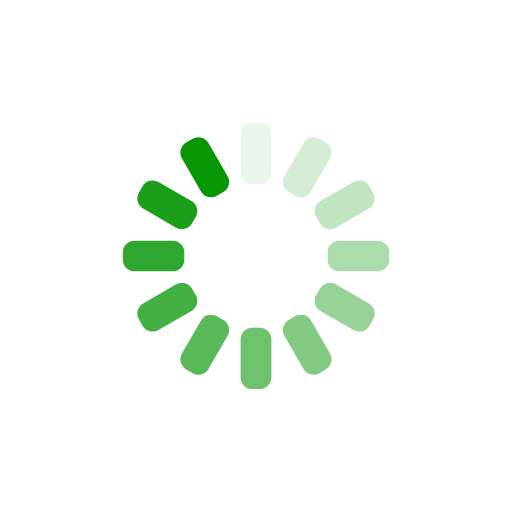
t = 0.00 s
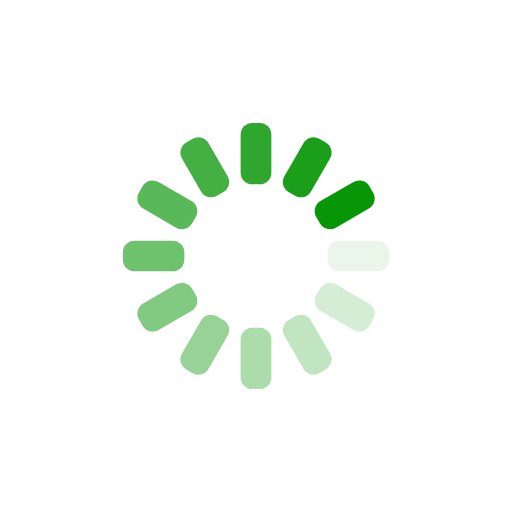
t = 0.25 s
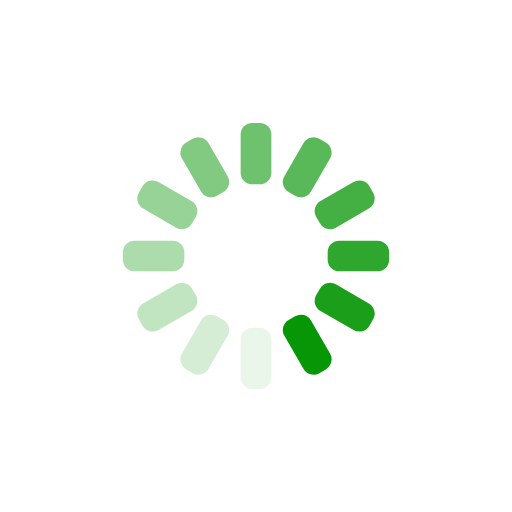
t = 0.50 s
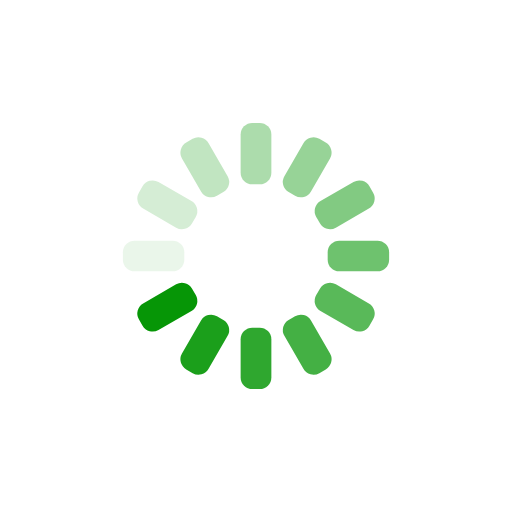
t = 0.75 s

The animated SVG that drew these frames (rendered in a browser with its animation timeline set to each time). Animation: 12 SMIL elements (animate=12); one cycle of 1.00 s, repeats indefinitely.

<?xml version="1.0" encoding="utf-8"?>
<svg xmlns="http://www.w3.org/2000/svg" xmlns:xlink="http://www.w3.org/1999/xlink" style="margin: auto; background: rgb(255, 255, 255); display: block; shape-rendering: auto;" width="200px" height="200px" viewBox="0 0 100 100" preserveAspectRatio="xMidYMid">
<g transform="rotate(0 50 50)">
  <rect x="47" y="24" rx="2.2800000000000002" ry="2.2800000000000002" width="6" height="12" fill="#069606">
    <animate attributeName="opacity" values="1;0" keyTimes="0;1" dur="1s" begin="-0.9166666666666666s" repeatCount="indefinite"></animate>
  </rect>
</g><g transform="rotate(30 50 50)">
  <rect x="47" y="24" rx="2.2800000000000002" ry="2.2800000000000002" width="6" height="12" fill="#069606">
    <animate attributeName="opacity" values="1;0" keyTimes="0;1" dur="1s" begin="-0.8333333333333334s" repeatCount="indefinite"></animate>
  </rect>
</g><g transform="rotate(60 50 50)">
  <rect x="47" y="24" rx="2.2800000000000002" ry="2.2800000000000002" width="6" height="12" fill="#069606">
    <animate attributeName="opacity" values="1;0" keyTimes="0;1" dur="1s" begin="-0.75s" repeatCount="indefinite"></animate>
  </rect>
</g><g transform="rotate(90 50 50)">
  <rect x="47" y="24" rx="2.2800000000000002" ry="2.2800000000000002" width="6" height="12" fill="#069606">
    <animate attributeName="opacity" values="1;0" keyTimes="0;1" dur="1s" begin="-0.6666666666666666s" repeatCount="indefinite"></animate>
  </rect>
</g><g transform="rotate(120 50 50)">
  <rect x="47" y="24" rx="2.2800000000000002" ry="2.2800000000000002" width="6" height="12" fill="#069606">
    <animate attributeName="opacity" values="1;0" keyTimes="0;1" dur="1s" begin="-0.5833333333333334s" repeatCount="indefinite"></animate>
  </rect>
</g><g transform="rotate(150 50 50)">
  <rect x="47" y="24" rx="2.2800000000000002" ry="2.2800000000000002" width="6" height="12" fill="#069606">
    <animate attributeName="opacity" values="1;0" keyTimes="0;1" dur="1s" begin="-0.5s" repeatCount="indefinite"></animate>
  </rect>
</g><g transform="rotate(180 50 50)">
  <rect x="47" y="24" rx="2.2800000000000002" ry="2.2800000000000002" width="6" height="12" fill="#069606">
    <animate attributeName="opacity" values="1;0" keyTimes="0;1" dur="1s" begin="-0.4166666666666667s" repeatCount="indefinite"></animate>
  </rect>
</g><g transform="rotate(210 50 50)">
  <rect x="47" y="24" rx="2.2800000000000002" ry="2.2800000000000002" width="6" height="12" fill="#069606">
    <animate attributeName="opacity" values="1;0" keyTimes="0;1" dur="1s" begin="-0.3333333333333333s" repeatCount="indefinite"></animate>
  </rect>
</g><g transform="rotate(240 50 50)">
  <rect x="47" y="24" rx="2.2800000000000002" ry="2.2800000000000002" width="6" height="12" fill="#069606">
    <animate attributeName="opacity" values="1;0" keyTimes="0;1" dur="1s" begin="-0.25s" repeatCount="indefinite"></animate>
  </rect>
</g><g transform="rotate(270 50 50)">
  <rect x="47" y="24" rx="2.2800000000000002" ry="2.2800000000000002" width="6" height="12" fill="#069606">
    <animate attributeName="opacity" values="1;0" keyTimes="0;1" dur="1s" begin="-0.16666666666666666s" repeatCount="indefinite"></animate>
  </rect>
</g><g transform="rotate(300 50 50)">
  <rect x="47" y="24" rx="2.2800000000000002" ry="2.2800000000000002" width="6" height="12" fill="#069606">
    <animate attributeName="opacity" values="1;0" keyTimes="0;1" dur="1s" begin="-0.08333333333333333s" repeatCount="indefinite"></animate>
  </rect>
</g><g transform="rotate(330 50 50)">
  <rect x="47" y="24" rx="2.2800000000000002" ry="2.2800000000000002" width="6" height="12" fill="#069606">
    <animate attributeName="opacity" values="1;0" keyTimes="0;1" dur="1s" begin="0s" repeatCount="indefinite"></animate>
  </rect>
</g>
<!-- [ldio] generated by https://loading.io/ --></svg>